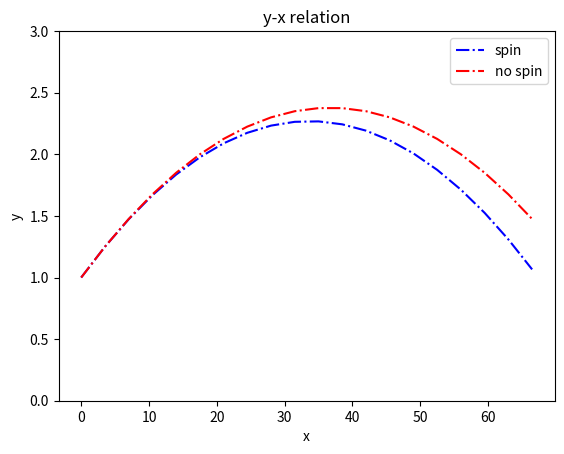

Reproduce this figure in Python.
import matplotlib.pyplot as plt

g = 10
dt = 0.05
Vx = 70
x = [0] * 20
Vy1 = [5] * 20
y1 = [1] * 20
Vy2 = [5] * 20
y2 = [1] * 20
for i in range (0,19):    
    x[i+1] = x[i] + Vx * dt
    Vy1[i+1] = Vy1[i] - (0.00041 * 2000 / 60  * Vx) * dt - g * dt
    y1[i+1] = y1[i] + Vy1[i] * dt
    Vy2[i+1] = Vy2[i] - g * dt
    y2[i+1] = y2[i] + Vy2[i] * dt


plt.plot(x, y1,'b-.')
plt.plot(x, y2,'r-.')
plt.ylim(0, 3)
plt.xlabel("x") 
plt.ylabel("y")
plt.title('y-x relation') 
plt.legend(labels = ['spin', 'no spin'])
plt.show()